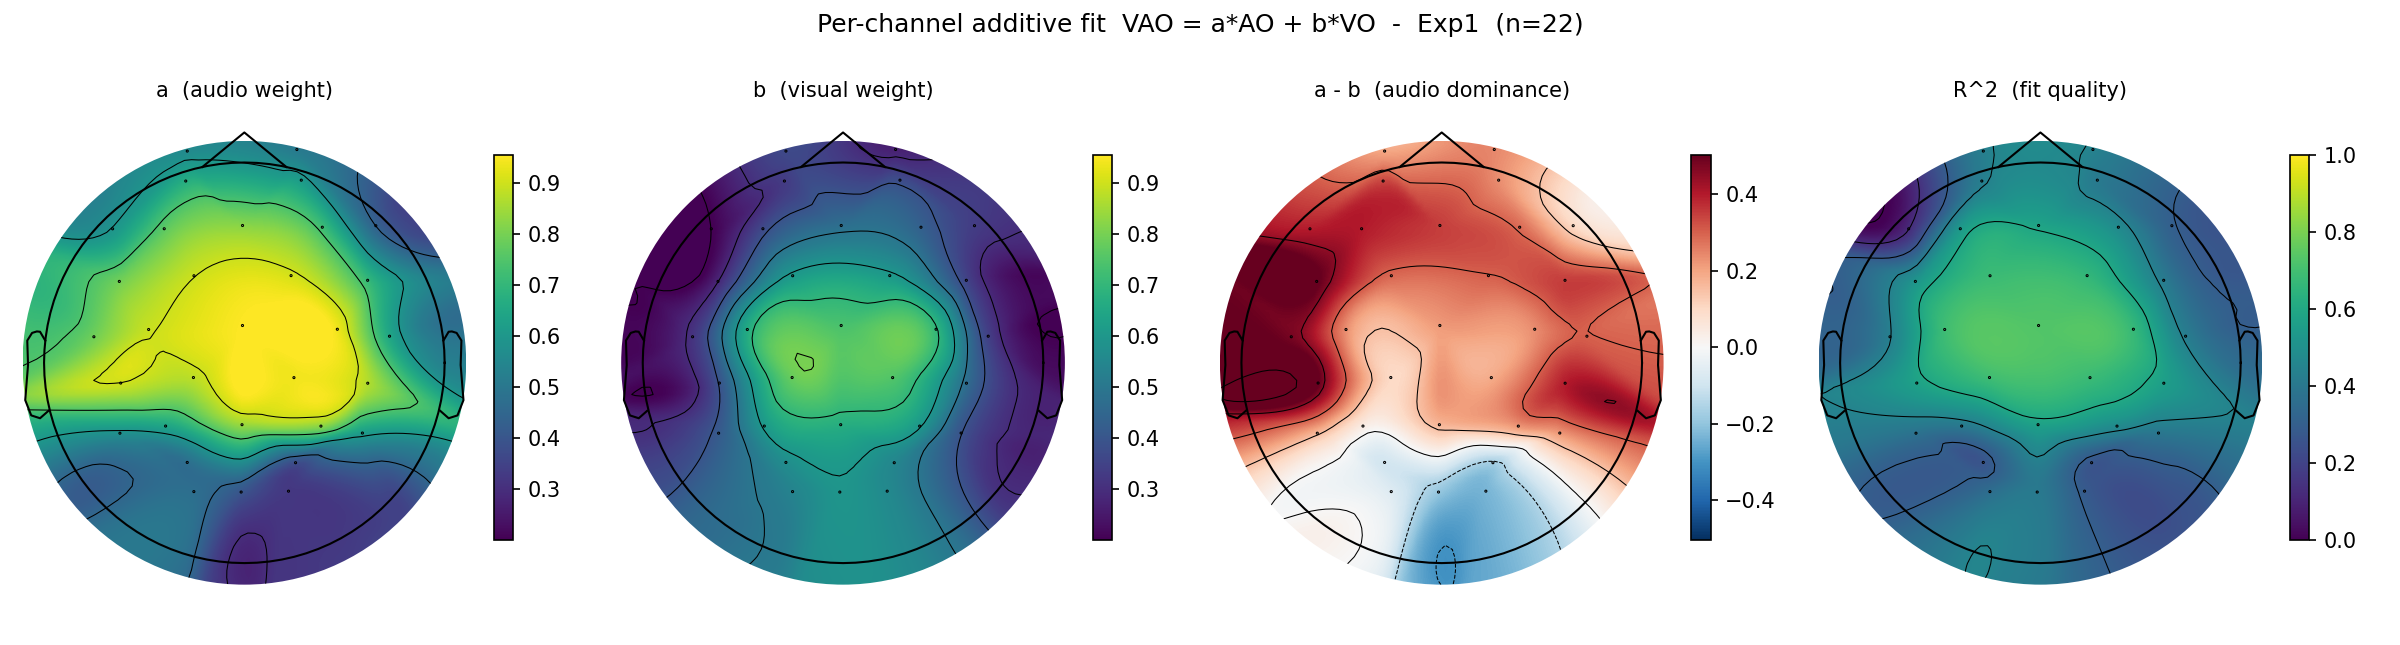

Data behind this chart, as committed beside it:
experiment, channel, a_audio, a_sem, b_visual, b_sem, R2, audio_minus_visual
Exp1, Fp1, 0.5706, 0.07304, 0.3633, 0.1307, 0.4319, 0.2073
Exp1, AF3, 0.6836, 0.07009, 0.3325, 0.1156, 0.4356, 0.3511
Exp1, F7, 0.6036, 0.1084, 0.2006, 0.08562, 0.1457, 0.403
Exp1, F3, 0.7756, 0.05669, 0.3775, 0.1147, 0.5562, 0.3981
Exp1, FC1, 0.8983, 0.06974, 0.6131, 0.1699, 0.6829, 0.2851
Exp1, FC5, 0.8013, 0.07512, 0.2979, 0.1107, 0.5351, 0.5035
Exp1, T7, 0.7992, 0.07889, 0.3217, 0.101, 0.4449, 0.4775
Exp1, C3, 0.8941, 0.06311, 0.6696, 0.1158, 0.6933, 0.2245
Exp1, CP1, 0.8813, 0.07141, 0.7812, 0.1525, 0.6909, 0.1001
Exp1, CP5, 0.9006, 0.08284, 0.406, 0.09033, 0.5766, 0.4946
Exp1, P7, 0.5824, 0.08326, 0.4194, 0.08702, 0.3767, 0.163
Exp1, P3, 0.6498, 0.08372, 0.6102, 0.1157, 0.4093, 0.03951
Exp1, Pz, 0.8458, 0.06796, 0.6739, 0.1124, 0.5737, 0.1719
Exp1, PO3, 0.4809, 0.09508, 0.5738, 0.112, 0.2664, -0.09295
Exp1, O1, 0.4714, 0.07826, 0.5408, 0.08219, 0.356, -0.06937
Exp1, Oz, 0.4041, 0.08813, 0.5931, 0.07490, 0.4039, -0.189
Exp1, O2, 0.3245, 0.08797, 0.5568, 0.07541, 0.2838, -0.2323
Exp1, PO4, 0.3863, 0.09077, 0.5501, 0.09482, 0.27, -0.1638
Exp1, P4, 0.8356, 0.1162, 0.607, 0.1233, 0.4839, 0.2286
Exp1, P8, 0.624, 0.1067, 0.4029, 0.07052, 0.3981, 0.2211
Exp1, CP6, 0.8718, 0.08848, 0.4793, 0.1047, 0.5634, 0.3925
Exp1, CP2, 0.9392, 0.06192, 0.7515, 0.1485, 0.6797, 0.1877
Exp1, C4, 0.9419, 0.06308, 0.7077, 0.1345, 0.6721, 0.2341
Exp1, T8, 0.6583, 0.08445, 0.3554, 0.06495, 0.4344, 0.3029
Exp1, FC6, 0.7154, 0.04036, 0.3659, 0.1196, 0.4234, 0.3495
Exp1, FC2, 0.9108, 0.07430, 0.6131, 0.1694, 0.6646, 0.2977
Exp1, F4, 0.7298, 0.07153, 0.4382, 0.16, 0.4855, 0.2915
Exp1, F8, 0.4484, 0.109, 0.3357, 0.1074, 0.3084, 0.1127
Exp1, AF4, 0.6246, 0.09170, 0.3868, 0.1073, 0.4096, 0.2378
Exp1, Fp2, 0.519, 0.08376, 0.2763, 0.107, 0.4392, 0.2427
Exp1, Fz, 0.8289, 0.06610, 0.4809, 0.1627, 0.5863, 0.348
Exp1, Cz, 0.9557, 0.06568, 0.7408, 0.1551, 0.7289, 0.2149
